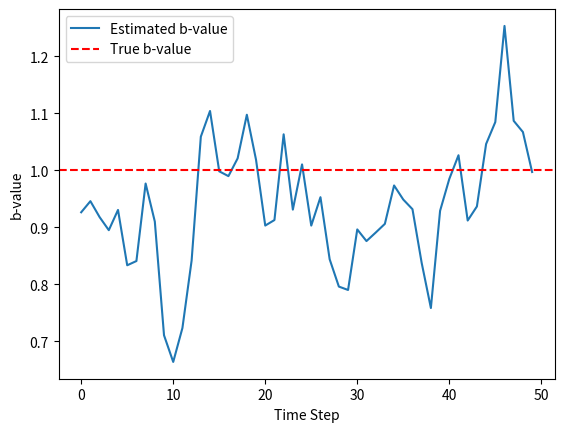

Here is the Python script that generated this plot:
import numpy as np
import matplotlib.pyplot as plt

# 设置参数
N = 1000  # 粒子数
T = 50    # 时间步长（地震观测次数）
process_noise = 0.1  # 过程噪声（b值的变化噪声）
observation_noise = 0.5  # 观测噪声（震级分布观测噪声）

# 初始b值和观测函数
true_b_value = 1.0  # 真实的b值（假设为1）
h = lambda x: x  # 假设观测函数为b值本身

# 粒子滤波算法
particles = np.random.normal(1.0, 0.1, N)  # 初始化粒子
weights = np.ones(N) / N  # 初始化权重
estimated_b_values = []

for t in range(T):
    # 预测步骤：b值变化
    particles += np.random.normal(0, process_noise, N)
    
    # 模拟观测值：震级分布（观测b值）
    z_k = true_b_value + np.random.normal(0, observation_noise)
    
    # 更新步骤：计算每个粒子的权重
    weights = np.exp(-0.5 * ((z_k - particles) ** 2) / observation_noise ** 2)
    weights /= np.sum(weights)  # 归一化
    
    # 重采样步骤
    indexes = np.random.choice(np.arange(N), size=N, p=weights)
    particles = particles[indexes]
    weights = np.ones(N) / N  # 重采样后，所有粒子的权重均等
    
    # 估计b值
    estimated_b_value = np.sum(weights * particles)
    estimated_b_values.append(estimated_b_value)

# 绘制估计结果
plt.plot(estimated_b_values, label='Estimated b-value')
plt.axhline(true_b_value, color='r', linestyle='--', label='True b-value')
plt.xlabel('Time Step')
plt.ylabel('b-value')
plt.legend()
plt.show()
